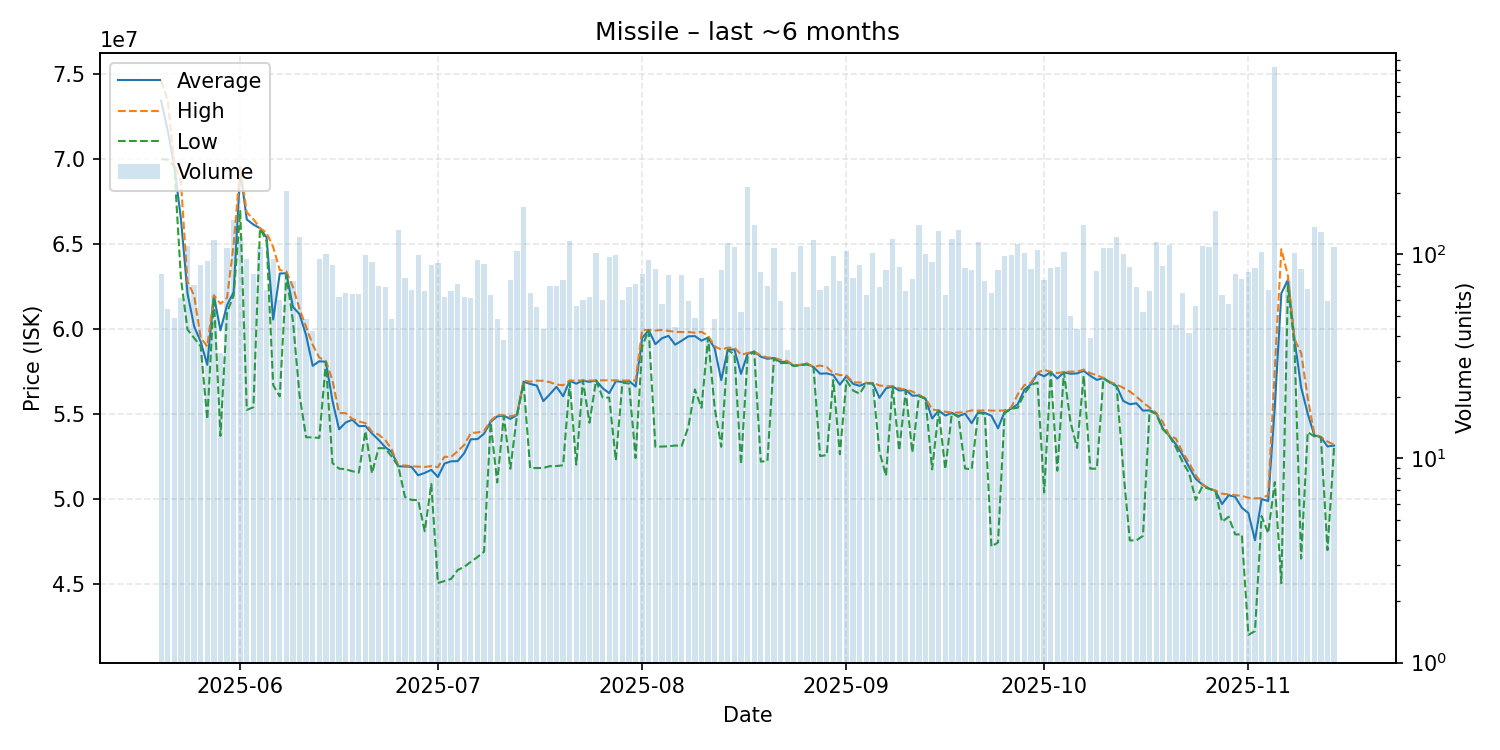

The data file committed next to this chart (first rows):
date, average, highest, lowest, order_count, volume
2025-05-20, 73448750, 74620000, 70000000, 52, 80
2025-05-21, 71682778, 73460000, 69980000, 42, 54
2025-05-22, 69598367, 69720000, 69570000, 33, 49
2025-05-23, 66491311, 68660000, 62990000, 39, 61
2025-05-24, 62110000, 62780000, 59980000, 48, 110
2025-05-25, 60171268, 61980000, 59480000, 49, 71
2025-05-26, 59259551, 59500000, 58990000, 56, 89
2025-05-27, 57901935, 58980000, 54700000, 59, 93
2025-05-28, 61970000, 61990000, 61880000, 56, 118
2025-05-29, 59930000, 61490000, 53720000, 24, 33
2025-05-30, 61415000, 61840000, 61000000, 55, 108
2025-05-31, 62180000, 64990000, 61970000, 60, 148
2025-06-01, 69330000, 69550000, 66950000, 65, 122
2025-06-02, 66453474, 66870000, 55250000, 62, 95
2025-06-03, 66154875, 66470000, 55405000, 47, 80
2025-06-04, 65940000, 65950000, 65920000, 47, 109
2025-06-05, 65398507, 65670000, 65190000, 37, 67
2025-06-06, 60567789, 64830000, 56710000, 50, 95
2025-06-07, 63274500, 63480000, 56040000, 34, 60
2025-06-08, 63290000, 63400000, 63190000, 74, 205
2025-06-09, 61309324, 62480000, 60480000, 45, 74
2025-06-10, 60880000, 61200000, 56115000, 74, 122
2025-06-11, 59637917, 60130000, 53640000, 28, 48
2025-06-12, 57840952, 59080000, 53630000, 26, 42
2025-06-13, 58112421, 58330000, 53600000, 44, 95
2025-06-14, 58080000, 58130000, 58060000, 45, 101
2025-06-15, 55784270, 56990000, 52120000, 44, 89
2025-06-16, 54105968, 55070000, 51790000, 34, 62
2025-06-17, 54503846, 55055000, 51760000, 35, 65
2025-06-18, 54672500, 54720000, 51640000, 31, 64
2025-06-19, 54295469, 54570000, 51560000, 39, 64
2025-06-20, 54306263, 54470000, 54000000, 58, 99
2025-06-21, 53861739, 53960000, 51520000, 47, 92
2025-06-22, 53486571, 53800000, 53000000, 51, 70
2025-06-23, 53059420, 53480000, 52990000, 45, 69
2025-06-24, 52769167, 52920000, 52500000, 38, 48
2025-06-25, 51930000, 51950000, 51920000, 67, 132
2025-06-26, 51921039, 51980000, 50130000, 47, 77
2025-06-27, 51896567, 51930000, 49950000, 47, 67
2025-06-28, 51400505, 51910000, 49940000, 40, 99
2025-06-29, 51540758, 51890000, 48110000, 38, 66
2025-06-30, 51721573, 51940000, 50890000, 52, 89
2025-07-01, 51298462, 51880000, 45060000, 62, 91
2025-07-02, 52093548, 52490000, 45180000, 41, 62
2025-07-03, 52220909, 52480000, 45300000, 45, 66
2025-07-04, 52236389, 52820000, 45830000, 32, 72
2025-07-05, 52706613, 53195000, 46010000, 49, 62
2025-07-06, 53519836, 53895000, 46310000, 45, 61
2025-07-07, 53529043, 53920000, 46590000, 50, 94
2025-07-08, 53851111, 54000000, 46900000, 42, 90
2025-07-09, 54545238, 54610000, 54490000, 36, 63
2025-07-10, 54865000, 54950000, 50980000, 29, 48
2025-07-11, 54899211, 54930000, 54870000, 31, 38
2025-07-12, 54720800, 54870000, 51790000, 43, 75
2025-07-13, 54950000, 54970000, 54920000, 46, 104
2025-07-14, 56910000, 56970000, 56840000, 46, 170
2025-07-15, 56773538, 56910000, 51825000, 36, 65
2025-07-16, 56684000, 56970000, 51830000, 33, 55
2025-07-17, 55766512, 56960000, 51830000, 24, 43
2025-07-18, 56176143, 56880000, 51940000, 31, 70
... 119 more rows
